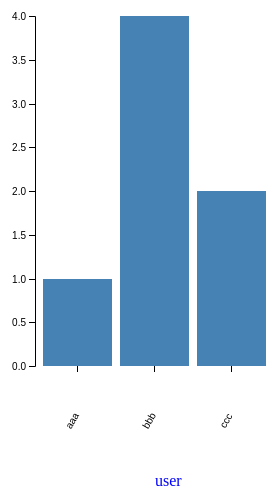
D3 v4 page, settled after 360 driven frames (6 s of simulated time); the page loaded 1 data file(s).



var svg = d3.select("svg"),
    margin = {top: 20, right: 20, bottom: 30, left: 40},
    width = +svg.attr("width") - margin.left - margin.right,
    height = +svg.attr("height") - 100 - margin.top - margin.bottom;

/*Creating Scales*/

var x = d3.scaleBand().rangeRound([0, width]).padding(0.1),
    y = d3.scaleLinear().rangeRound([height, 0]);
var g = svg.append("g")
    .attr("transform", "translate(" + margin.left + "," + margin.top + ")");

/* Passing data file */

d3.csv("aw_user.csv", function(d) {
  d.count_question = +d.count_question;
  return d;
}, function(error, data) {
  if (error) throw error;

  x.domain(data.map(function(d) { return d.user; }));
  y.domain([0, d3.max(data, function(d) { return d.count_question; })]);

  /* Setting up scales */

  g.append("g")
      .attr("class", "axis axis--x")
      .attr("transform", "translate(0," + height +")")
      .call(d3.axisBottom(x))
      .selectAll("text")
          .attr("transform", "rotate(300),translate(-50,10)");

  g.append("g")
      .attr("class", "axis axis--y")
      .call(d3.axisLeft(y).ticks(10))

  /*Setting style for text*/

  g.append("text")
            .attr("x", width/2)
            .attr("y", height + 120)
            .style("Fill", "Blue")
            .style("font-family","Optima")
            .text("user");

  /* Logic for bar*/

  g.selectAll(".bar")
    .data(data)
    .enter().append("rect")
      .attr("class", "bar")
      .attr("x", function(d) { return x(d.user); })
      .attr("y", function(d) { return y(d.count_question); })
      .attr("width", x.bandwidth())
      .attr("height", function(d) { return height - y(d.count_question); });


  g.append("text")
            .attr("x", width-1000)
            .attr("y", height/2)
            .attr("transform", "rotate(270),translate(-80,-203)")
            .style("Fill", "Blue")
            .style("font-family","Optima")
            .text("count_question");
});



### data: aw_user.csv
user, x_click, y_click, time_click, x_scroll, y_scroll, time_scroll, scroll_count, ask_date, ask_time, ans_id, ans_time, bookmark_page, bookmark_time, count_question
aaa, 300, 253, 17:27:33, 784, 253, 17:27:18, 12, 9/18/2018, 7:45:33, , , , , 1
aaa, 678, 453, 18:35:53, 723, 253, 17:27:19, 15, , , , , , , 
aaa, 585, 374, 18:09:53, 718, 361, 17:27:19, 10, , , , , , , 
aaa, 636, 461, 19:35:53, 718, 361, 17:27:19, 13, , , , , , , 
aaa, , , , 680, 395, 17:27:22, 7, , , , , , , 
aaa, , , , 680, 395, 17:27:28, 5, , , , , , , 
aaa, , , , 703, 459, 17:35:29, 2, , , , , , , 
aaa, , , , 703, 459, 17:35:30, 5, , , , , , , 
aaa, , , , 797, 281, 18:09:30, 2, , , , , , , 
aaa, , , , 797, 281, 18:09:31, 4, , , , , , , 
aaa, , , , 808, 408, 18:09:32, 3, , , , , , , 
bbb, 381, 437, 19:00:49, 242, 425, 19:00:38, 12, 9/18/2018, 18:57:57, 2770321, 19:14:04, , , 4
bbb, 366, 477, 19:00:50, 242, 452, 19:00:39, 9, 9/18/2018, 19:49:43, , , , , 
bbb, 288, 361, 19:13:03, 242, 425, 19:00:41, 9, 9/19/2018, 18:25:32, , , , , 
bbb, , , , 201, 436, 19:00:42, 10, 9/19/2018, 21:27:34, , , , , 
bbb, , , , 236, 458, 19:12:52, 10, , , , , , , 
bbb, , , , 236, 458, 19:12:53, 23, , , , , , , 
bbb, , , , 236, 458, 19:12:54, 2, , , , , , , 
bbb, , , , 236, 458, 19:12:55, 16, , , , , , , 
ccc, , , , , , , , 9/19/2018, 21:27:34, , , , , 2
ccc, , , , , , , , , , , , , , 
ccc, , , , , , , , , , , , , , 
ccc, , , , , , , , , , , , , , 
ccc, , , , , , , , , , , , , , 
ccc, , , , , , , , , , , , , , 
ccc, , , , , , , , , , , , , , 
ccc, , , , , , , , , , , , , , 
ccc, , , , , , , , , , , , , , 
ccc, , , , , , , , , , , , , , 
ccc, , , , , , , , , , , , , , 
ccc, , , , , , , , , , , , , , 
ccc, , , , , , , , , , , , , , 